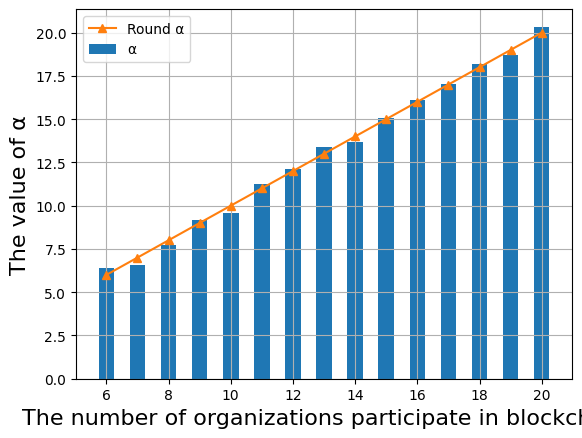

This chart was generated by the following Python code:
# -*- coding:utf-8 -*-
# !/usr/bin/python

import matplotlib.pyplot as plt
import matplotlib.font_manager as font_manager

x = [6, 7, 8, 9, 10, 11, 12, 13, 14, 15, 16, 17, 18, 19, 20]

alpha = [6.372902604, 6.583900536, 7.749924657, 9.183869872, 9.558664628, 11.24971311, 12.14302386, 13.39397196, 13.68034982, 15.06902084, 16.09358803, 17.01503801, 18.2038325, 18.69833776, 20.34125205]
round_alpha = [6, 7, 8, 9, 10, 11, 12, 13, 14, 15, 16, 17, 18, 19, 20]

fig, axes = plt.subplots()

csfont = {'fontname': 'Times New Roman'}
legendFont = font_manager.FontProperties(family='Times New Roman')
xylabelFont = font_manager.FontProperties(family='Times New Roman')
csXYLabelFont = {'fontproperties': xylabelFont}
axesFont = font_manager.FontProperties(family='Times New Roman')
csAxesFont = {'fontproperties': axesFont}

# axes.plot(x, alpha, marker="o", label="α")
width = 0.5
axes.bar(x, height=alpha, width=width, label="α")
axes.plot(x, round_alpha, marker="^", label="Round α", color="#ff7f0e")

plt.xlabel("The number of organizations participate in blockchain", fontsize=16, **csfont)
plt.ylabel("The value of α", fontsize=16, **csfont)
plt.xticks(**csAxesFont)
plt.yticks(**csAxesFont)
plt.legend(prop=legendFont)
plt.grid()
plt.show()
